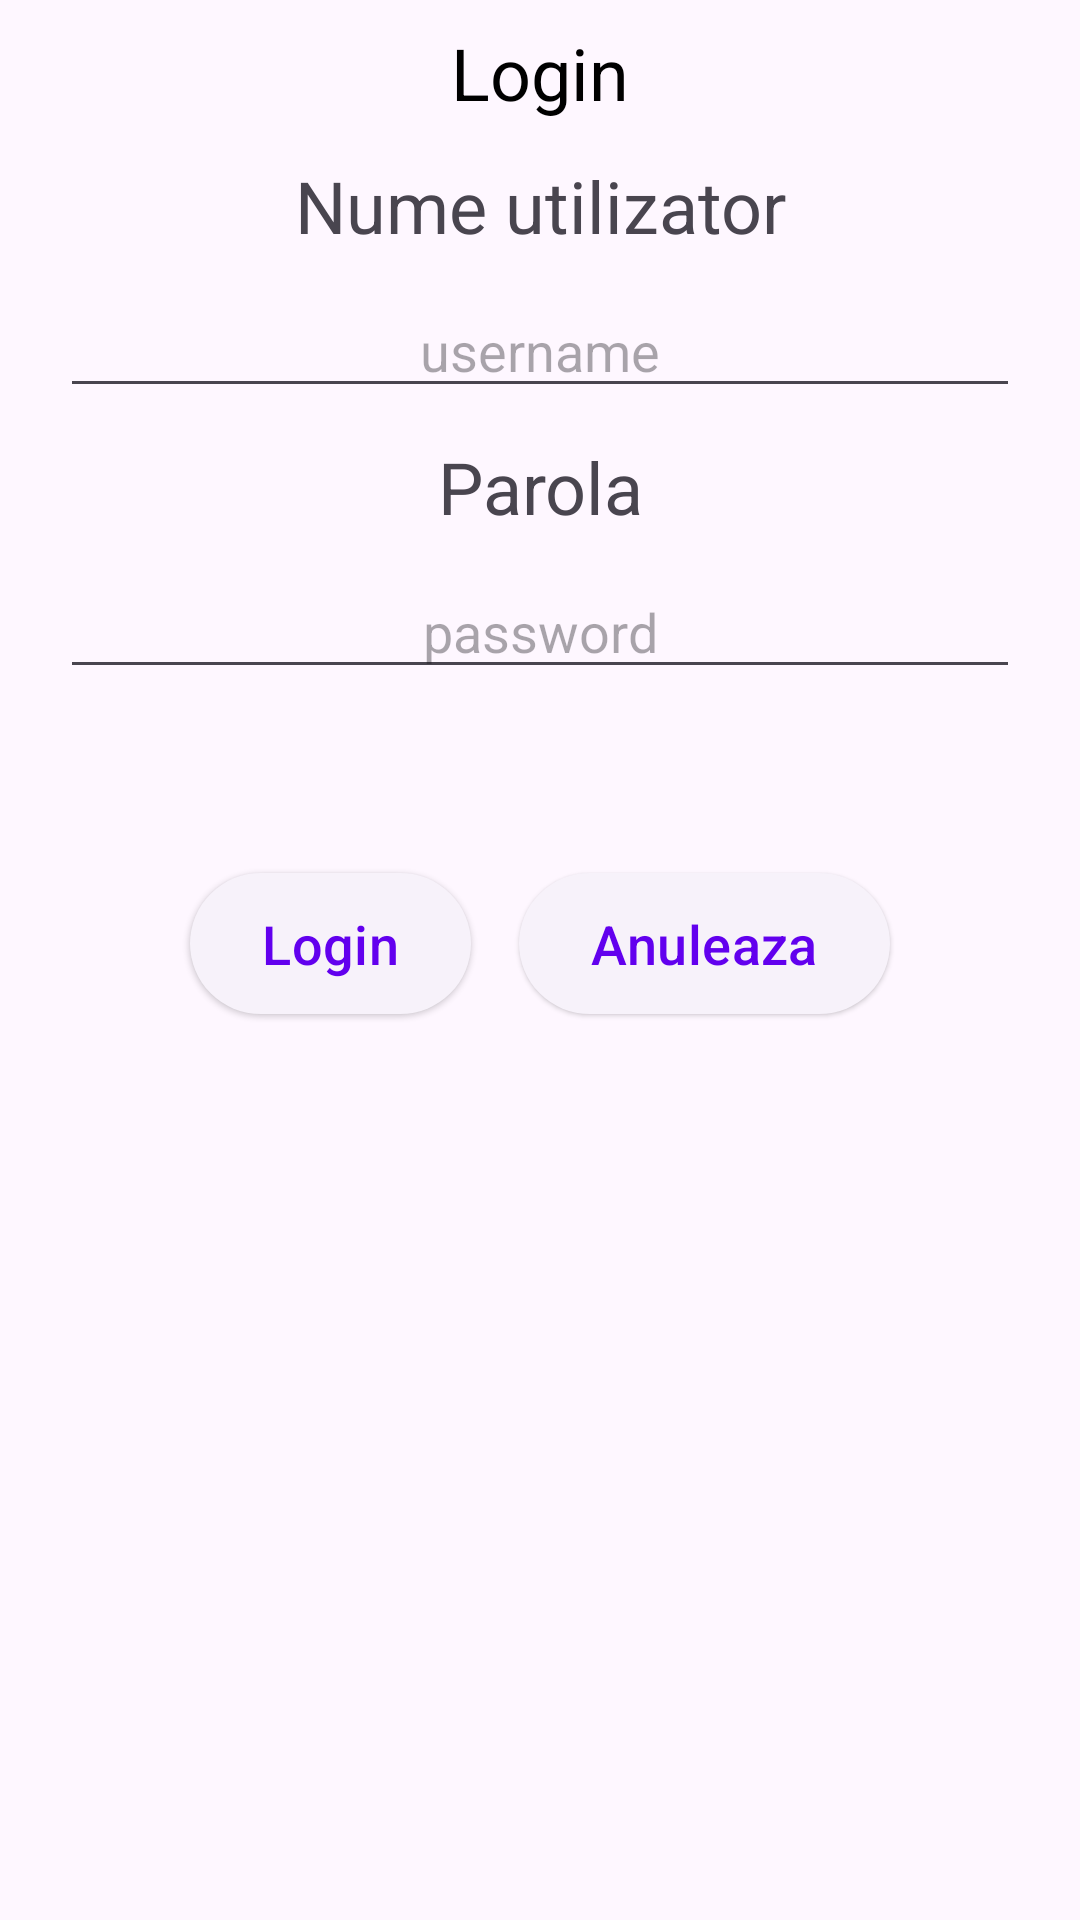

The Android layout XML behind this screen, and the referenced resources:
<!-- AndroidManifest.xml: application theme Theme.PS_Tema1 -->
<!-- res/layout/dialog_login.xml -->
<?xml version="1.0" encoding="utf-8"?>
<LinearLayout xmlns:android="http://schemas.android.com/apk/res/android"
    android:orientation="vertical"
    android:layout_width="match_parent"
    android:layout_height="match_parent">
    


    <TextView
        android:layout_width="wrap_content"
        android:layout_height="wrap_content"
        android:layout_gravity="center"
        android:layout_marginBottom="12dp"
        android:layout_marginTop="8dp"
        android:text="Login"
        android:textColor="@color/black"
        android:textSize="24sp" />

    <LinearLayout
        android:layout_width="match_parent"
        android:layout_height="wrap_content"
        android:layout_marginBottom="12dp"
        android:layout_marginLeft="20dp"
        android:layout_marginRight="20dp"
        android:orientation="vertical">

        <androidx.appcompat.widget.AppCompatTextView
            android:layout_width="match_parent"
            android:layout_height="wrap_content"
            android:gravity="center_horizontal"
            android:text="Nume utilizator"
            android:textSize="24sp" />

        <EditText
            android:id="@+id/usernameField"
            android:layout_width="match_parent"
            android:layout_marginTop="10dp"
            android:layout_marginBottom="10dp"
            android:layout_height="wrap_content"
            android:gravity="center_horizontal"
            android:hint="username"
            android:inputType="text" />

        <androidx.appcompat.widget.AppCompatTextView
            android:layout_width="match_parent"
            android:layout_height="wrap_content"
            android:gravity="center_horizontal"
            android:text="Parola"
            android:textSize="24sp" />

        <EditText
            android:id="@+id/passwordField"
            android:layout_width="match_parent"
            android:layout_marginTop="10dp"
            android:layout_marginBottom="10dp"
            android:layout_height="wrap_content"
            android:gravity="center_horizontal"
            android:hint="password"
            android:inputType="textPassword" />

    </LinearLayout>

    <LinearLayout
        android:layout_width="match_parent"
        android:layout_height="70dp"
        android:orientation="horizontal"
        android:layout_marginTop="28dp"
        android:layout_marginBottom="8dp"
        android:gravity="center_horizontal">

        <com.google.android.material.button.MaterialButton
            android:id="@+id/filter_yes"
            style="@style/Widget.Material3.Button.ElevatedButton"
            android:layout_width="wrap_content"
            android:layout_height="55dp"
            android:layout_gravity="center"
            android:layout_margin="8dp"
            android:text="Login"
            android:textSize="18sp" />

        <com.google.android.material.button.MaterialButton
            android:id="@+id/filter_no"
            style="@style/Widget.Material3.Button.ElevatedButton"
            android:layout_width="wrap_content"
            android:layout_height="55dp"
            android:layout_gravity="center"
            android:layout_margin="8dp"
            android:text="Anuleaza"
            android:textSize="18sp" />

    </LinearLayout>



</LinearLayout>
<!-- resources referenced by this layout -->
<resources>
  <color name="black">#FF000000</color>
  <!-- drawable dialog_bg (drawable) -->
  <?xml version="1.0" encoding="UTF-8"?>
  <shape xmlns:android="http://schemas.android.com/apk/res/android">
      <solid android:color="#80CBC4"/>
      <gradient android:startColor="#A5E4DE" android:endColor="#C1A4E4" android:angle="90"/>
      <stroke android:width="3dp" android:color="#747575" />
      <padding android:left="0dp" android:top="0dp" android:right="0dp" android:bottom="0dp" />
      <corners android:radius="30dp"/>
  </shape>
  <style name="Theme.PS_Tema1" parent="Theme.Material3.Light.NoActionBar">
  
          <item name="android:forceDarkAllowed">false</item>
  
          
          <item name="colorPrimary">@color/purple_500</item>
          <item name="colorPrimaryVariant">@color/purple_700</item>
          <item name="colorOnPrimary">@color/white</item>
          
          <item name="colorSecondary">#7603DA</item>
          <item name="colorSecondaryVariant">@color/teal_700</item>
          <item name="colorOnSecondary">@color/black</item>
          
          <item name="android:statusBarColor">@color/black</item>
          
      </style>
  <color name="purple_500">#FF6200EE</color>
  <color name="purple_700">#FF3700B3</color>
  <color name="white">#FFFFFFFF</color>
  <color name="teal_700">#FF018786</color>
</resources>
